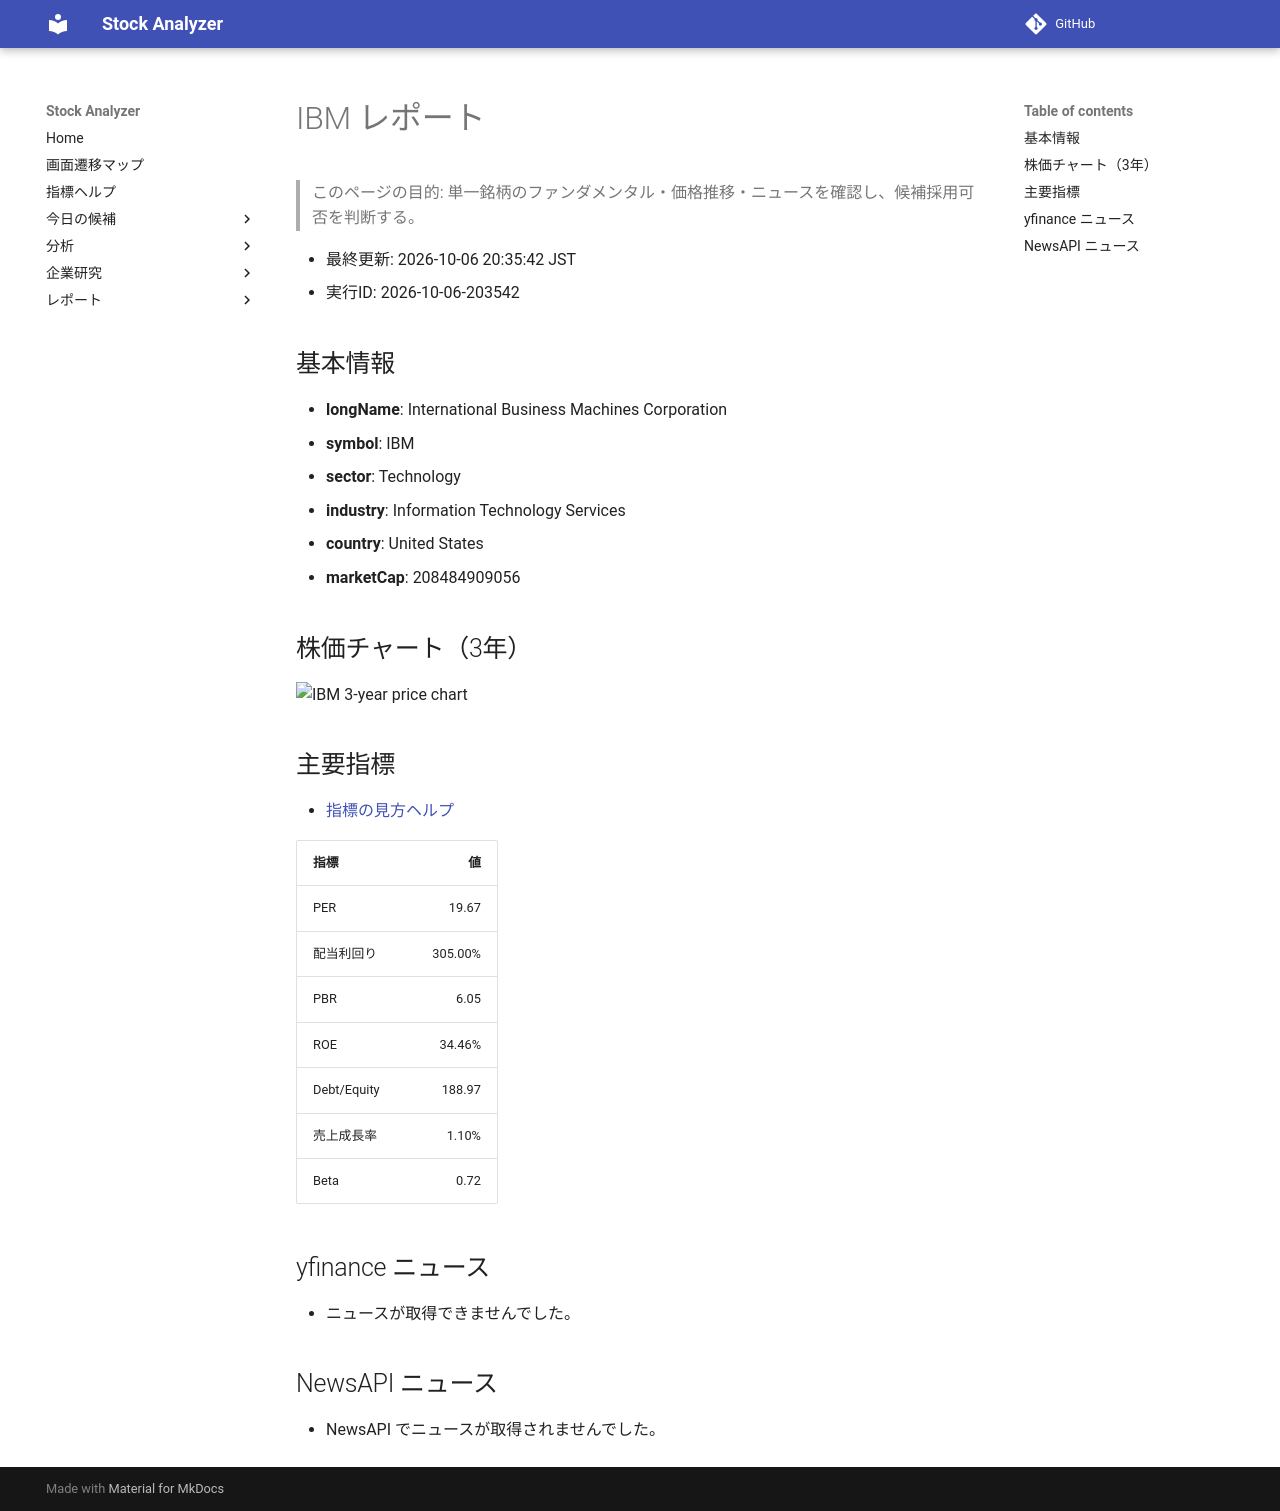

repository: Yumi-note/Making-APP · page: reports/2026-10-06/203542/IBM/index.html · generator: mkdocs

# IBM レポート

> このページの目的: 単一銘柄のファンダメンタル・価格推移・ニュースを確認し、候補採用可否を判断する。

- 最終更新: 2026-10-06 20:35:42 JST
- 実行ID: 2026-10-06-203542

## 基本情報

- **longName**: International Business Machines Corporation
- **symbol**: IBM
- **sector**: Technology
- **industry**: Information Technology Services
- **country**: United States
- **marketCap**: 208484909056

## 株価チャート（3年）

![IBM 3-year price chart](IBM_3y.png)

## 主要指標

- [指標の見方ヘルプ](../../../../indicators.md)

| 指標 | 値 |
|---|---:|
| PER | 19.67 |
| 配当利回り | 305.00% |
| PBR | 6.05 |
| ROE | 34.46% |
| Debt/Equity | 188.97 |
| 売上成長率 | 1.10% |
| Beta | 0.72 |

## yfinance ニュース

- ニュースが取得できませんでした。

## NewsAPI ニュース

- NewsAPI でニュースが取得されませんでした。
